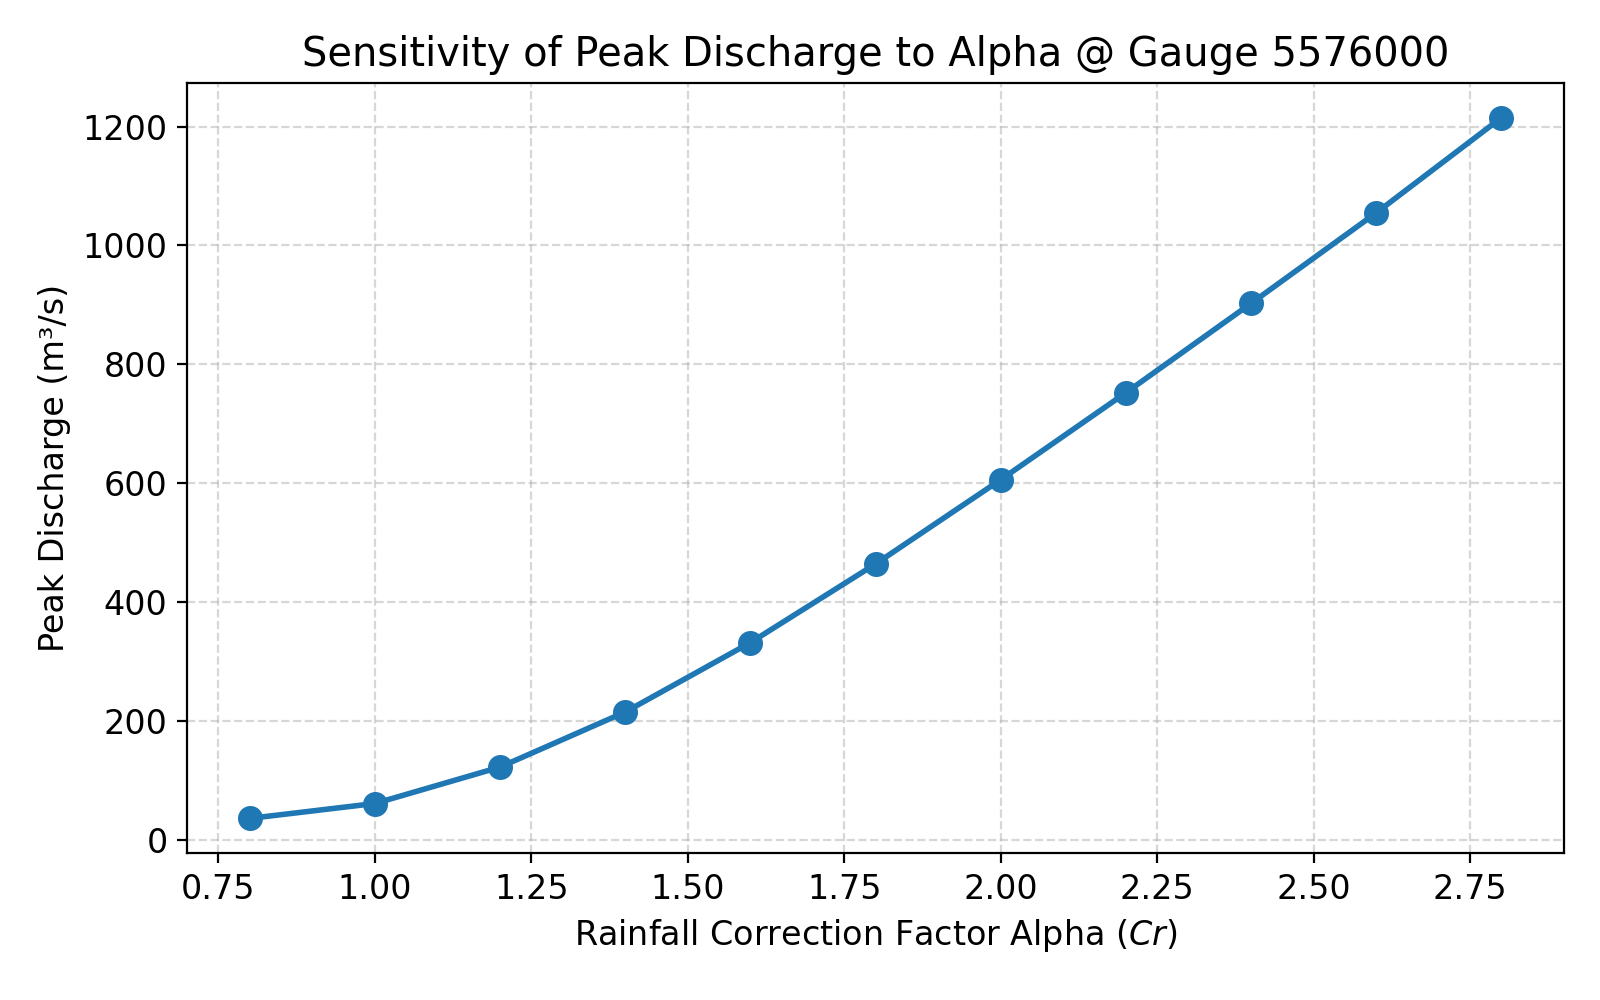

The data file committed next to this chart (first rows):
Alpha, Q_peak
0.8, 36.22
1.0, 61.28
1.2, 122.5
1.4, 215.2
1.6, 331.9
1.8, 464.2
2.0, 605.9
2.2, 752.3
2.4, 902.5
2.6, 1055
2.8, 1215
